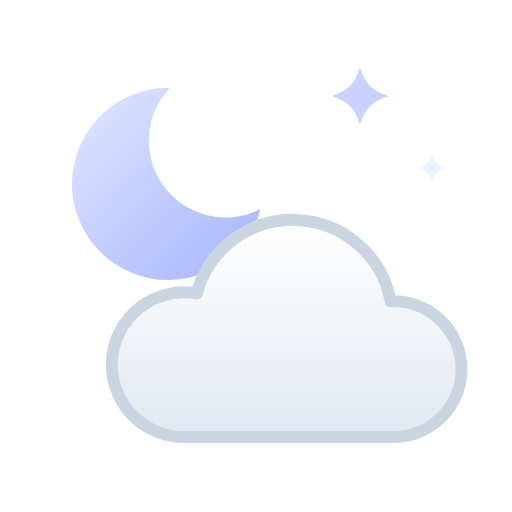
t = 0.00 s
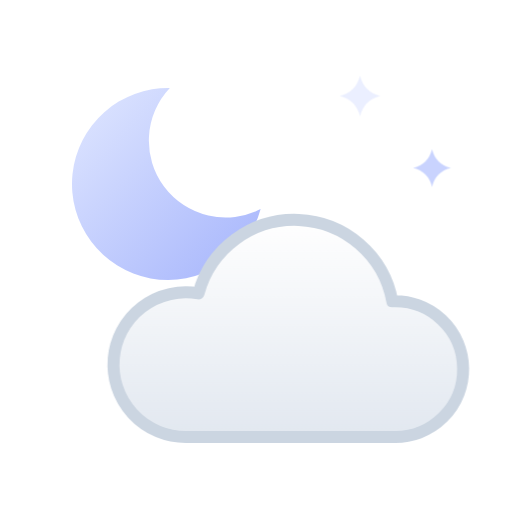
t = 1.10 s
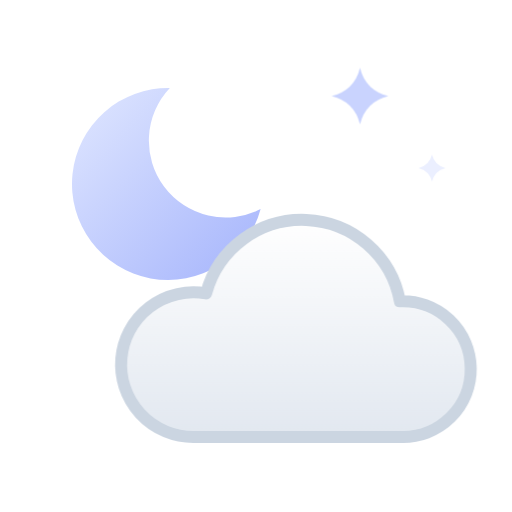
t = 2.60 s
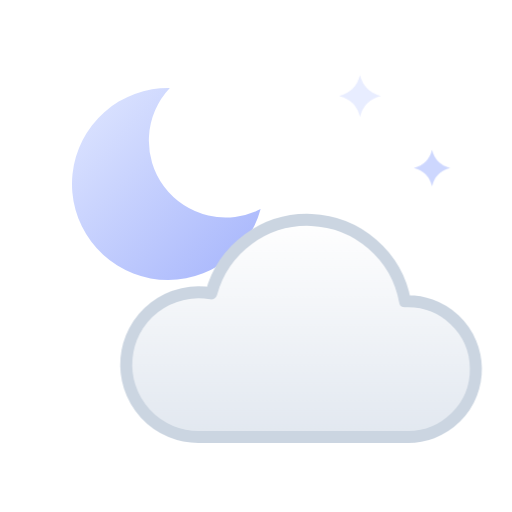
t = 3.35 s
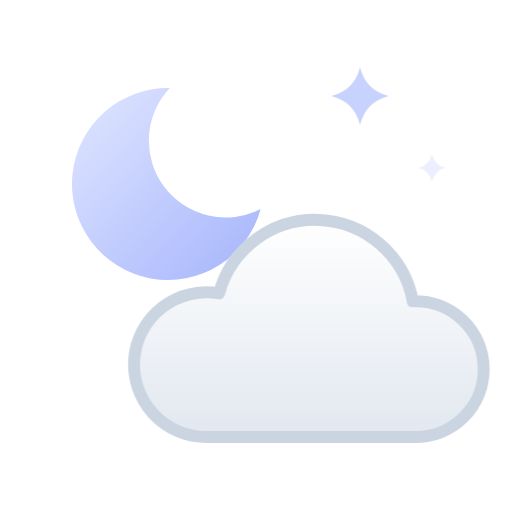
t = 4.85 s
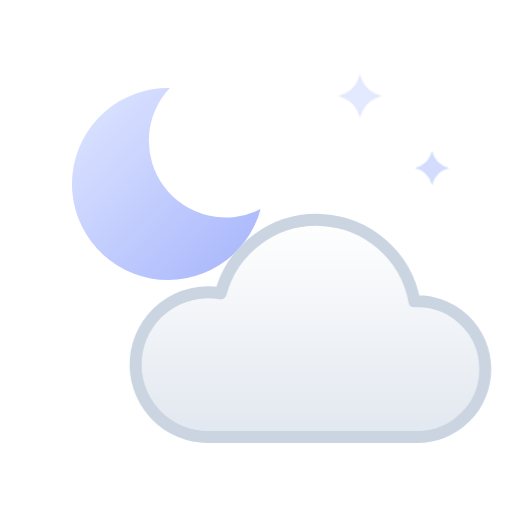
t = 5.60 s

The animated SVG that drew these frames (rendered in a browser with its animation timeline set to each time). Animation: 2 CSS @keyframes rules; one cycle of 7.10 s, repeats indefinitely.

<svg xmlns="http://www.w3.org/2000/svg" viewBox="0 0 64 64" width="64" height="64" role="img"><title>Partly cloudy night</title><defs><linearGradient id="wtc-02n-moon" x1="0" y1="0" x2="1" y2="1"><stop offset="0" stop-color="#E0E7FF"/><stop offset="1" stop-color="#A5B4FC"/></linearGradient><linearGradient id="wtc-02n-cl" x1="0" y1="0" x2="0" y2="1"><stop offset="0" stop-color="#FFFFFF"/><stop offset="1" stop-color="#E2E8F0"/></linearGradient></defs><style>@keyframes wtc-02n-tw{0%,100%{opacity:1;transform:scale(1)}50%{opacity:.35;transform:scale(.7)}}.wtc-02n-t0{transform-box:fill-box;transform-origin:center;animation:wtc-02n-tw 2.4s ease-in-out 0s infinite}.wtc-02n-t1{transform-box:fill-box;transform-origin:center;animation:wtc-02n-tw 2.4s ease-in-out -1.1s infinite}@keyframes wtc-02n-drift{from{transform:translateX(-1.5px)}to{transform:translateX(1.5px)}}.wtc-02n-c0{animation:wtc-02n-drift 6s ease-in-out infinite alternate}@media (prefers-reduced-motion:reduce){*{animation:none!important}}</style><path d="M32.58 26.14A12 12 0 1 1 21.23 11A9.6 9.6 0 0 0 32.58 26.14Z" fill="url(#wtc-02n-moon)"/><path class="wtc-02n-t0" d="M45 8.4Q45.72 11.28 48.6 12Q45.72 12.72 45 15.6Q44.28 12.72 41.4 12Q44.28 11.28 45 8.4Z" fill="#C7D2FE"/><path class="wtc-02n-t1" d="M54 18.6Q54.48 20.52 56.4 21Q54.48 21.48 54 23.4Q53.52 21.48 51.6 21Q53.52 20.52 54 18.6Z" fill="#C7D2FE"/><path class="wtc-02n-c0" d="M24.54 54.62A9.04 9.04 0 1 1 26.1 36.68A12.43 12.43 0 0 1 50.33 37.67A8.48 8.48 0 1 1 50.53 54.62Z" fill="url(#wtc-02n-cl)" stroke="#CBD5E1" stroke-width="1.5" stroke-linejoin="round"/></svg>
